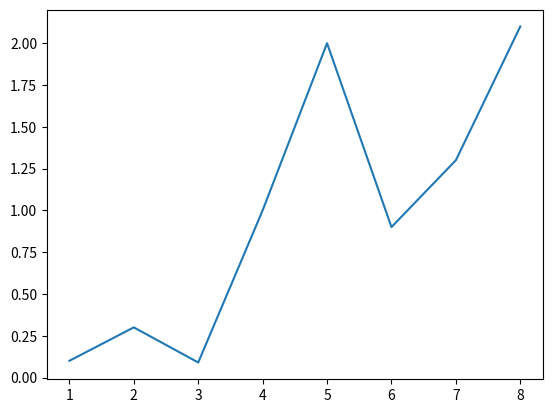

Write the Python code that produced this figure.
import matplotlib.pyplot as plt

x = [1, 2, 3, 4, 5, 6, 7, 8]
y = [0.1, 0.3, 0.09, 1, 2, 0.9, 1.3, 2.1]
plt.plot(x, y)
plt.show()
